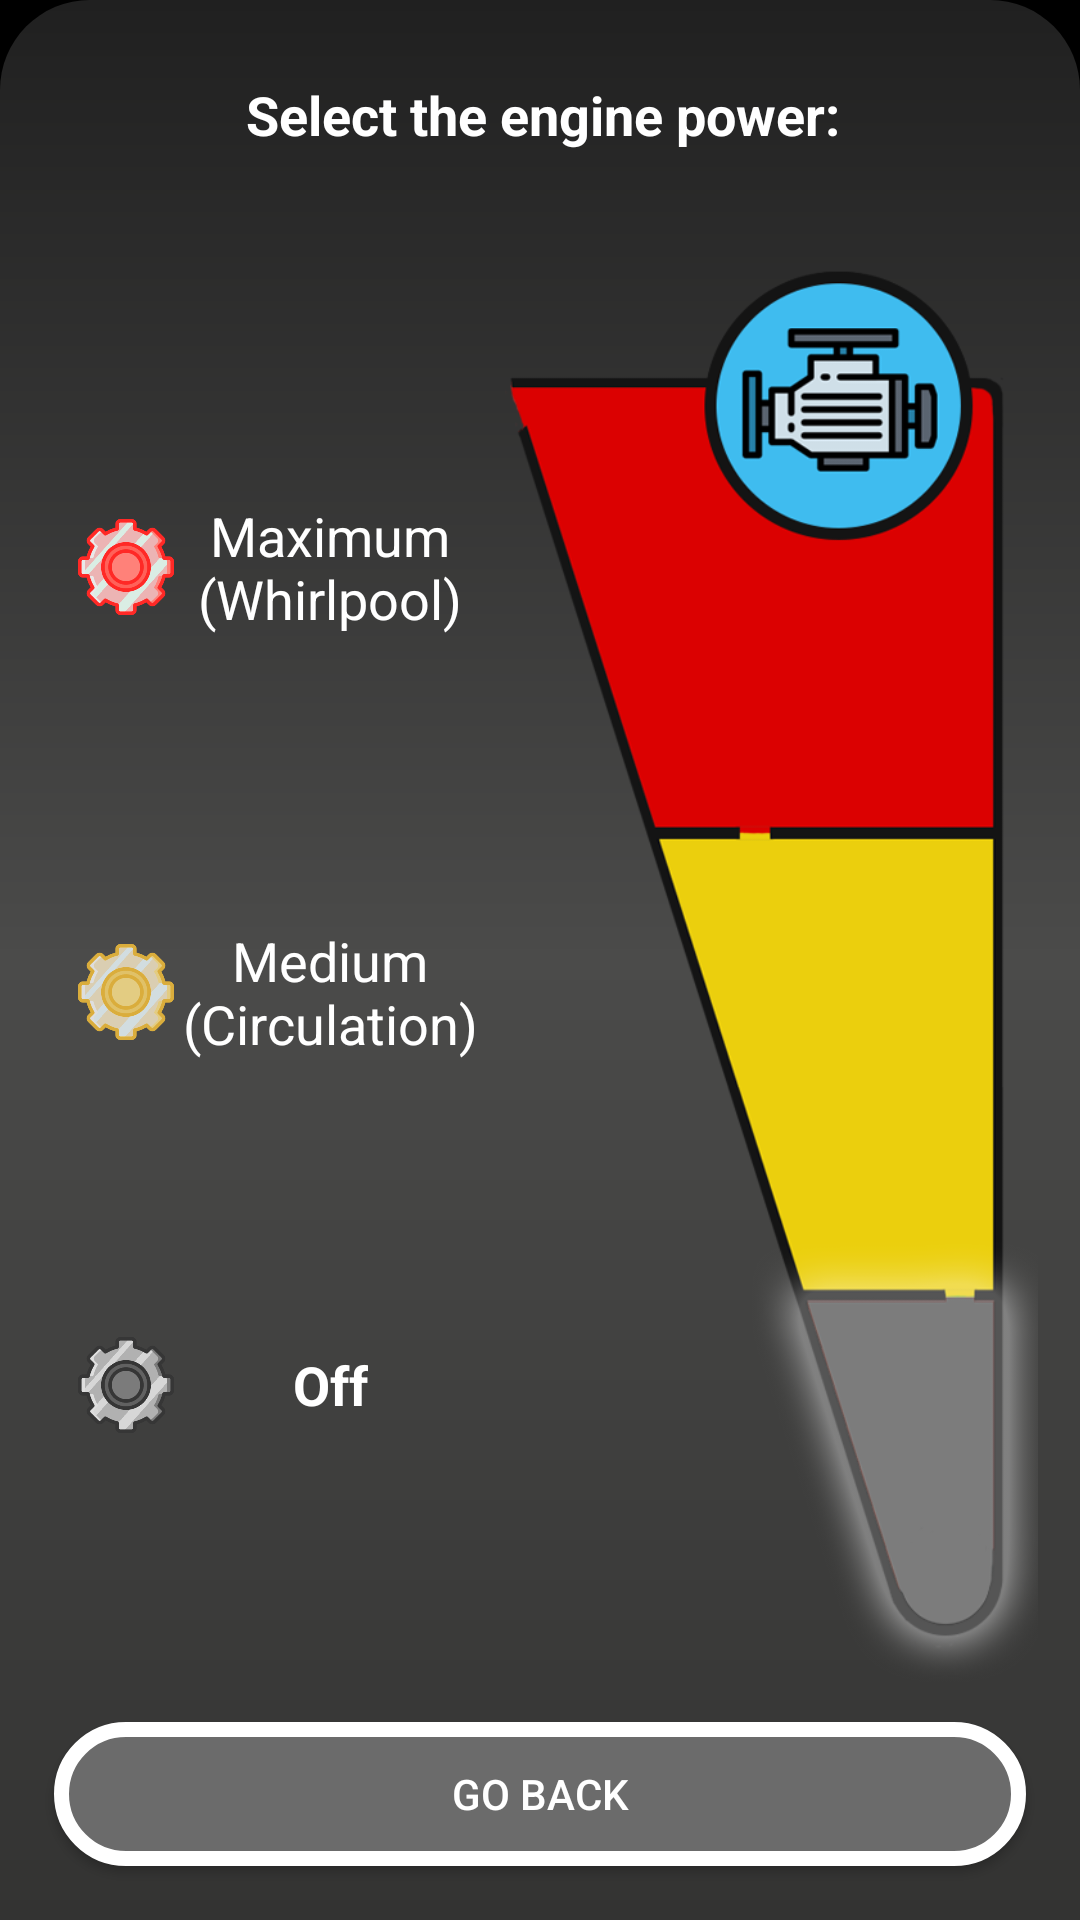

Produce the Android XML layout that renders to this screen, including the resource entries it uses.
<!-- AndroidManifest.xml: application theme AppTheme -->
<!-- res/layout/fragment_engine.xml -->
<?xml version="1.0" encoding="utf-8"?>
<FrameLayout xmlns:android="http://schemas.android.com/apk/res/android"
    xmlns:app="http://schemas.android.com/apk/res-auto"
    xmlns:tools="http://schemas.android.com/tools"
    android:layout_width="match_parent"
    android:layout_height="match_parent"
    android:background="@android:color/black"
    android:clickable="true"
    android:focusable="true"
    tools:context=".Fragments.TubFragments.EngineFragment">

    

    <android.support.constraint.ConstraintLayout
        android:layout_width="match_parent"
        android:layout_height="match_parent"
        android:background="@drawable/round_rect_new">

        <ImageView
            android:id="@+id/imgLevels"
            android:layout_width="wrap_content"
            android:layout_height="0dp"
            android:layout_marginEnd="8dp"
            android:contentDescription="@string/ENGINE_POWER"
            android:scaleType="fitEnd"
            android:src="@drawable/levels_off"
            app:layout_constraintBottom_toBottomOf="@+id/skbPower"
            app:layout_constraintEnd_toEndOf="parent"
            app:layout_constraintStart_toStartOf="parent"
            app:layout_constraintTop_toTopOf="@+id/skbPower" />

        <TextView
            android:id="@+id/txtEngineTitle"
            android:layout_width="wrap_content"
            android:layout_height="0dp"
            android:layout_marginStart="8dp"
            android:layout_marginTop="16dp"
            android:layout_marginEnd="8dp"
            android:text="@string/SELECT_ENGINE_POWER"
            android:textAlignment="center"
            android:textColor="@android:color/white"
            android:textSize="18sp"
            android:textStyle="bold"
            app:layout_constraintBottom_toTopOf="@+id/imgLevels"
            app:layout_constraintEnd_toEndOf="parent"
            app:layout_constraintHorizontal_bias="0.507"
            app:layout_constraintStart_toStartOf="parent"
            app:layout_constraintTop_toTopOf="parent" />

        <TextView
            android:id="@+id/txtEngineOff"
            android:layout_width="wrap_content"
            android:layout_height="wrap_content"
            android:layout_marginBottom="8dp"
            android:text="@string/ENGINE_POWER_OFF"
            android:textAlignment="center"
            android:textColor="@android:color/white"
            android:textSize="18sp"
            android:textStyle="bold"
            app:layout_constraintBottom_toBottomOf="@+id/imgLevels"
            app:layout_constraintEnd_toEndOf="@+id/txtEngineMed"
            app:layout_constraintHorizontal_bias="0.5"
            app:layout_constraintStart_toStartOf="@+id/txtEngineMed"
            app:layout_constraintTop_toBottomOf="@+id/txtEngineMed" />

        <TextView
            android:id="@+id/txtEngineMed"
            android:layout_width="wrap_content"
            android:layout_height="wrap_content"
            android:layout_marginTop="8dp"
            android:layout_marginBottom="8dp"
            android:text="@string/ENGINE_POWER_MED"
            android:textAlignment="center"
            android:textColor="@android:color/white"
            android:textSize="18sp"
            app:layout_constraintBottom_toTopOf="@+id/txtEngineOff"
            app:layout_constraintEnd_toEndOf="@+id/txtEngineMax"
            app:layout_constraintHorizontal_bias="0.5"
            app:layout_constraintStart_toStartOf="@+id/txtEngineMax"
            app:layout_constraintTop_toBottomOf="@+id/txtEngineMax" />

        <TextView
            android:id="@+id/txtEngineMax"
            android:layout_width="wrap_content"
            android:layout_height="wrap_content"
            android:layout_marginStart="8dp"
            android:layout_marginTop="8dp"
            android:text="@string/ENGINE_POWER_MAX"
            android:textAlignment="center"
            android:textColor="@android:color/white"
            android:textSize="18sp"
            app:layout_constraintBottom_toTopOf="@+id/txtEngineMed"
            app:layout_constraintStart_toEndOf="@+id/imgGearMax"
            app:layout_constraintTop_toTopOf="@+id/imgLevels" />

        <ImageView
            android:id="@+id/imgGearMax"
            android:layout_width="32dp"
            android:layout_height="32dp"
            android:layout_marginStart="16dp"
            android:contentDescription="@string/ENGINE_POWER_MAX"
            android:src="@drawable/gear_max"
            app:layout_constraintBottom_toBottomOf="@+id/txtEngineMax"
            app:layout_constraintStart_toStartOf="parent"
            app:layout_constraintTop_toTopOf="@+id/txtEngineMax" />

        <ImageView
            android:id="@+id/imgGearOff"
            android:layout_width="32dp"
            android:layout_height="32dp"
            android:layout_marginStart="16dp"
            android:contentDescription="@string/ENGINE_POWER_OFF"
            android:src="@drawable/gear"
            app:layout_constraintBottom_toBottomOf="@+id/txtEngineOff"
            app:layout_constraintStart_toStartOf="parent"
            app:layout_constraintTop_toTopOf="@+id/txtEngineOff" />

        <ImageView
            android:id="@+id/imgGearMed"
            android:layout_width="32dp"
            android:layout_height="32dp"
            android:layout_marginStart="16dp"
            android:contentDescription="@string/ENGINE_POWER_MED"
            android:src="@drawable/gear_med"
            app:layout_constraintBottom_toBottomOf="@+id/txtEngineMed"
            app:layout_constraintStart_toStartOf="parent"
            app:layout_constraintTop_toTopOf="@+id/txtEngineMed" />

        <SeekBar
            android:id="@+id/skbPower"
            style="@style/Widget.AppCompat.SeekBar.Discrete"
            android:layout_width="0dp"
            android:layout_height="0dp"
            android:layout_marginStart="8dp"
            android:layout_marginTop="60dp"
            android:layout_marginEnd="8dp"
            android:layout_marginBottom="60dp"
            android:alpha="0"
            android:max="2"
            android:progress="0"
            android:rotation="270"
            app:layout_constraintBottom_toBottomOf="parent"
            app:layout_constraintEnd_toEndOf="parent"
            app:layout_constraintStart_toStartOf="parent"
            app:layout_constraintTop_toTopOf="parent"
            app:tickMark="@android:drawable/list_selector_background" />

        <Button
            android:id="@+id/btnEngineBack"
            android:layout_width="0dp"
            android:layout_height="wrap_content"
            android:layout_marginStart="8dp"
            android:layout_marginEnd="8dp"
            android:layout_marginBottom="8dp"
            android:background="@drawable/round_rect_btn"
            android:text="@string/BACK"
            android:textColor="@android:color/white"
            app:layout_constraintBottom_toBottomOf="parent"
            app:layout_constraintEnd_toEndOf="parent"
            app:layout_constraintStart_toStartOf="parent" />

    </android.support.constraint.ConstraintLayout>
</FrameLayout>
<!-- resources referenced by this layout -->
<resources>
  <!-- drawable gear: png bitmap (drawable, 16798 bytes) -->
  <!-- drawable gear_max: png bitmap (drawable, 16730 bytes) -->
  <!-- drawable gear_med: png bitmap (drawable, 16994 bytes) -->
  <!-- drawable levels_off: png bitmap (drawable, 59893 bytes) -->
  <!-- drawable round_rect_btn (drawable) -->
  <shape xmlns:android="http://schemas.android.com/apk/res/android">
      <solid android:color="@color/elegantLightGray"/>
      <stroke
          android:color="@android:color/white"
          android:width="5dp"/>
      <corners
          android:radius="30dp" />
      <padding
          android:left="10dp"
          android:top="10dp"
          android:right="10dp"
          android:bottom="10dp" />
  </shape>
  <!-- drawable round_rect_new (drawable) -->
  <shape xmlns:android="http://schemas.android.com/apk/res/android">
      <gradient
          android:startColor="@color/elegantDarkGray"
          android:centerColor="@color/elegantGray"
          android:endColor="@color/elegantBlack"
          android:type="linear"
          android:angle="90"/>
      
          
          
      <corners
          android:topLeftRadius="30dp"
          android:topRightRadius="30dp"/>
      <padding
          android:left="10dp"
          android:top="10dp"
          android:right="10dp"
          android:bottom="10dp" />
  </shape>
  <string name="BACK">Go back</string>
  <string name="ENGINE_POWER">Engine power</string>
  <string name="ENGINE_POWER_MAX">Maximum\n(Whirlpool)</string>
  <string name="ENGINE_POWER_MED">Medium\n(Circulation)</string>
  <string name="ENGINE_POWER_OFF">Off</string>
  <string name="SELECT_ENGINE_POWER">Select the engine power:</string>
  <style name="AppTheme" parent="Theme.AppCompat.Light.DarkActionBar">
          
          <item name="colorPrimary">@color/colorPrimary</item>
          <item name="colorPrimaryDark">@color/colorPrimaryDark</item>
          <item name="colorAccent">@color/colorAccent</item>
          <item name="android:textColor">@android:color/white</item>
      </style>
  <color name="elegantLightGray">#6b6b6b</color>
  <color name="elegantDarkGray">#333332</color>
  <color name="elegantGray">#4b4b4a</color>
  <color name="elegantBlack">#202020</color>
  <color name="colorPrimary">#000000</color>
  <color name="colorPrimaryDark">#000000</color>
  <color name="colorAccent">#6a727b</color>
</resources>
